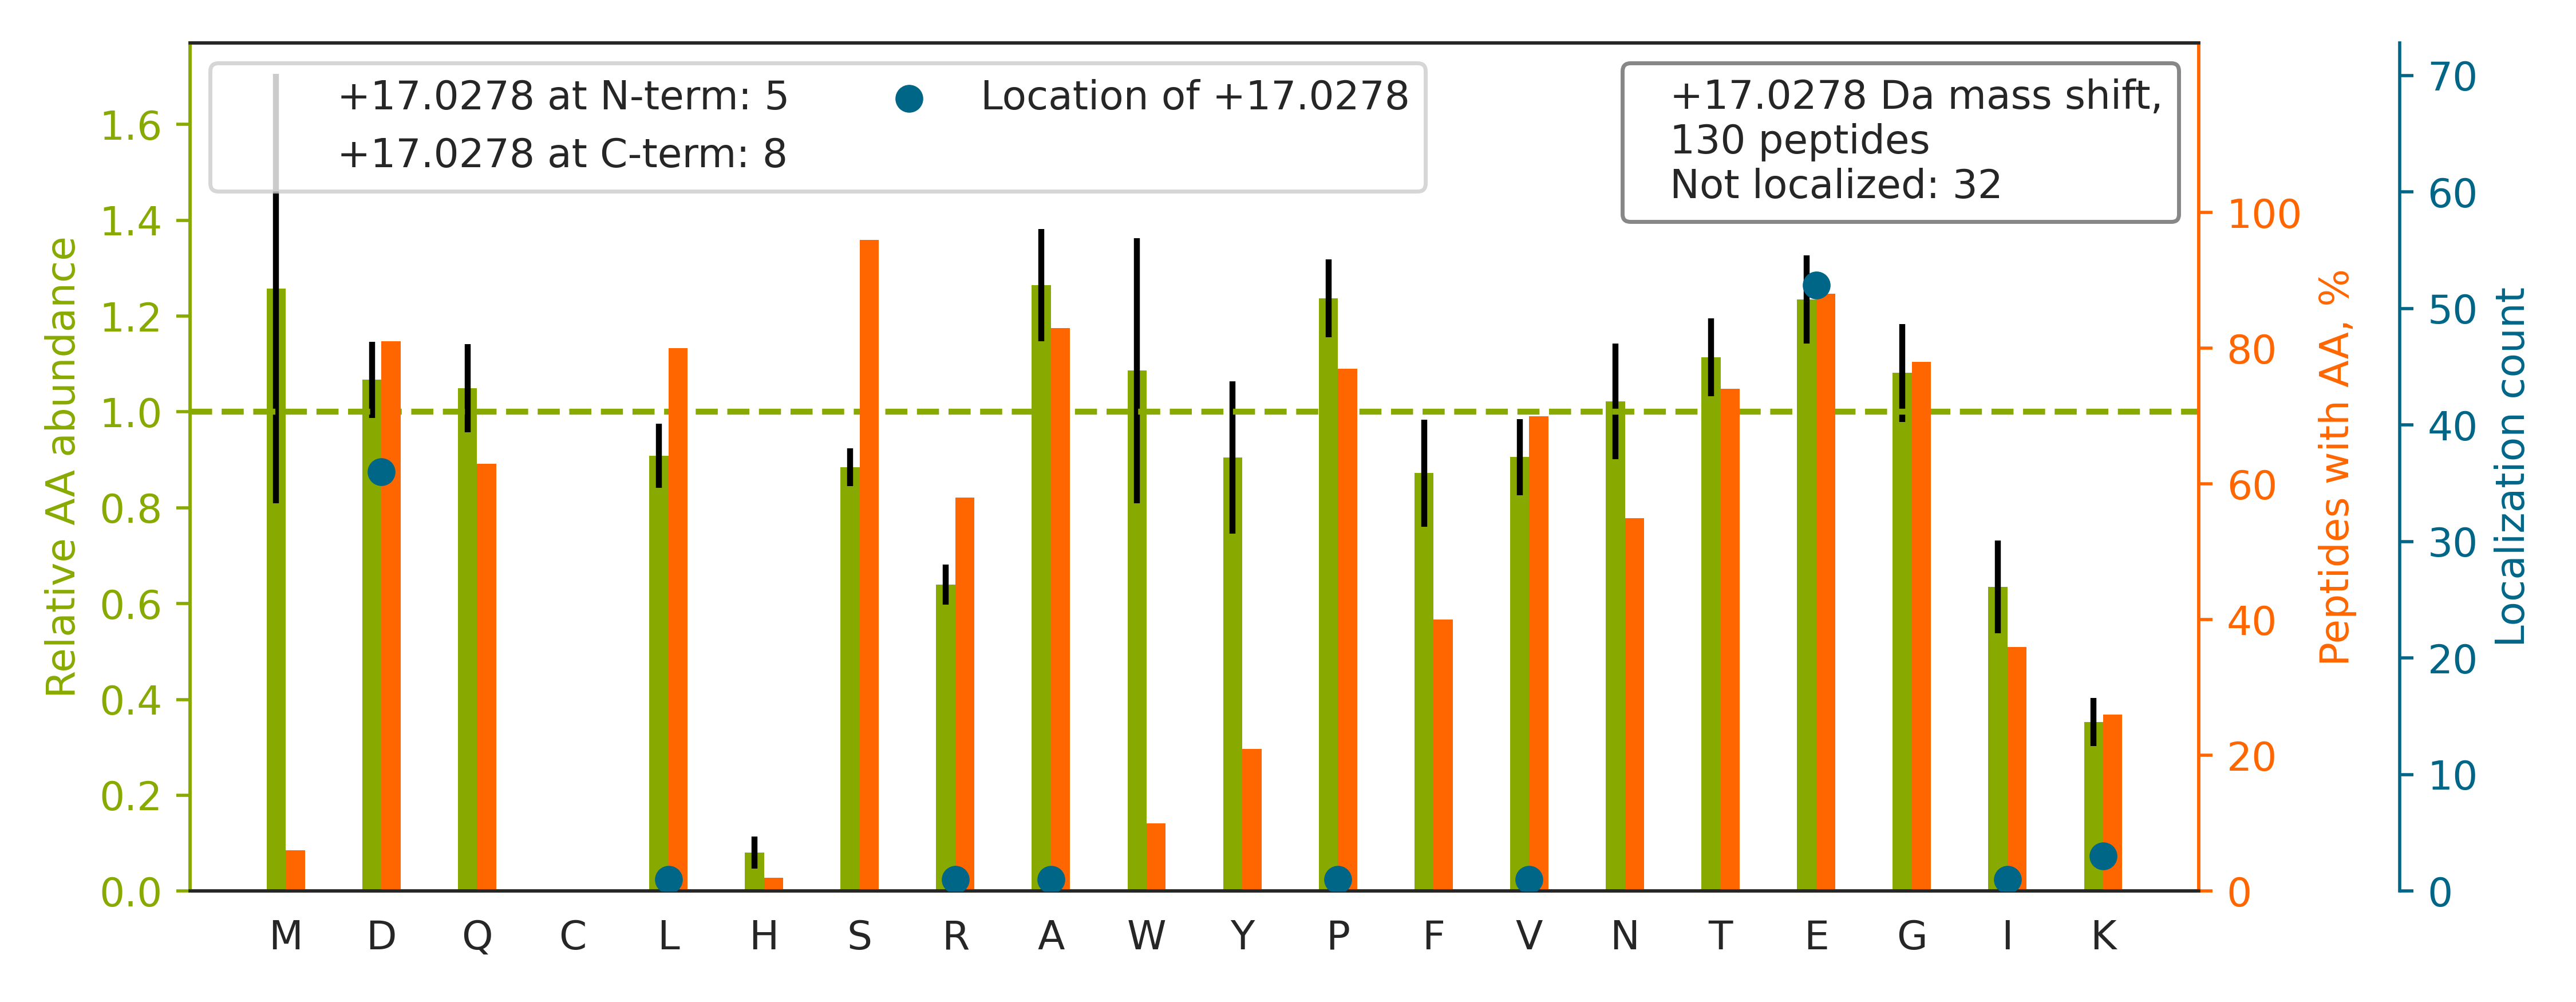

Source data for this figure (header and first rows):
top isoform	localization score	spectrum
K.GAEASAASEEEAGPQATE[+17]PS{+80}TPSGPESG…	0.9999	QEXI22206.22330.22330.3
R.FPGDQVVNGAGPE[+17]LSTGPSPGS{+80}PTLDID…	0.9997	QEXI22206.42963.42963.3
R.S{+80}ASPD[+17]DDLGSSNWEAADLGNEER.K	0.8889	QEXI22206.27761.27761.2
R.LDS{+80}PPPS{+80}PITEASE[+17]AAEAAEAGN…	0.818	QEXI22206.46579.46579.3
K.VPEIEVTVE[+17]GPNNNNPQTSAVR.T	0.999	QEXI22206.21176.21176.3
R.VAAAPDEDLDGDDE[+17]DDAEDENNIDNR.T	0.8761	QEXI22206.16088.16088.3
K.LVQDVANNTNE[+17]EAGDGTTTATVLAR.S	0.3344	QEXI22206.18945.18945.3
K.APVSSTE[+17]SVIQS{+80}NTPTPPPS{+80}QPL…	0.9919	QEXI22206.28969.28969.3
R.NADID[+17]QVASLAGPGGQVEIEQNFLNNK.L	0.8792	QEXI22206.35570.35570.3
R.DNLTLWTSD[+17]QQDDDGGEGNN.-	0.9981	QEXI22206.30532.30532.2
R.APEGDDFLSLHAES{+80}DGEGALQVD[+17]LGEPA…	0.1667	QEXI22206.37699.37699.4
R.LTGPPSAGPGPAE[+17]PDS{+80}DDDSSDLVIENR…	0.9551	QEXI22206.27825.27825.3
R.YQDEVFGGFVTE[+17]PQEES{+80}EEEVEEPEER.…	0.04639	QEXI22206.35055.35055.3
R.S{+80}PSSDLDTDAEGDDFE[+17]LLDQSELSQLDP…	0.7534	QEXI22206.44456.44456.3
R.ALMDEEDMDDVVDADE[+17]YLIPQQGFFSS{+80}P…	0.8597	QEXI22206.48417.48417.3
R.VENSPQVD[+17]GS{+80}PPGLEGLLGGIGEK.G	0.9989	QEXI22206.39601.39601.3
R.NGS{+80}PTPAGSLGGGAVATAGGPGSR[+17].L	1.0	QEXI22206.17566.17566.3
K.VTDALPEPE[+17]PPGAMAAS{+80}EDEEEEEEALE…	0.5321	QEXI22206.39042.39042.3
K.ITFITSFGGS{+80}DEEAAAAAAAAAASGVTTGK[+1…	0.8491	QEXI22206.40920.40920.4
R.LEEGVAS{+80}DEEAEE[+17]AQPGSGPSPEPEGSP…	0.804	QEXI22206.20378.20378.4
R.MQNNS{+80}SPSISPNTSFTSD[+17]GSPSPLGGIK…	1.0	QEXI22206.30661.30661.3
K.DFSALESQLQD[+17]TQELLQEENR.Q	0.9929	QEXI22206.39825.39825.3
R.AGSNED[+17]PILAPS{+80}GTPPPTIPPDETFGGR…	0.01343	QEXI22206.35094.35094.3
K.GLQVDLQS{+80}DGAAAE[+17]DIVASEQSLGQK.L	0.9125	QEXI22206.36076.36076.3
R.YFEADPPGQVAAS{+80}PD[+17]PTT.-	0.6616	QEXI22206.29386.29386.2
R.NALFPE[+17]VFS{+80}PTPDENSDQNSR{+10}.S	1	QEXI22206.36937.36937.3
K.LIPS{+80}VGSPASSTPLPPD[+17]GTGPNSTPNNR…	1	QEXI22206.28789.28789.3
R.DNLTLWTSE[+17]NQGDEGDAGEGEN.-	0.892	QEXI22206.30274.30274.2
R.LGQLEEELEE[+17]EQSNSELLNDR.Y	0.2642	QEXI22206.27688.27688.3
R.DNLTLWTSD[+17]TQGDEAEAGEGGEN.-	0.9109	QEXI22206.31647.31647.2
K.ILD[+17]PNTGEPAPVLSS{+80}PPPADVSTFLAFP…	0.4388	QEXI22206.47293.47293.3
K.FEEESKEPVADEEEEDS{+80}DDDVEPITEFR.F		QEXI22206.26863.26863.4
R.GDQPAASGDS{+80}DDDEPPPLPR.L		QEXI22206.18752.18752.3
K.LLD[+17]FGS{+80}LSNLQVTQPTVGMNFK.T	0.9998	QEXI22206.45338.45338.3
K.NLDPDPEPPS{+80}PDS{+80}PTETFAAPAEVR.H		QEXI22206.37566.37566.3
R.KGS{+80}DDDGGDS{+80}PVQD[+17]IDTPEVDLY…	0.8412	QEXI22206.42558.42558.3
K.LLDLS{+80}D[+17]S{+80}TSVASFPSADETDGNL…	0.8444	QEXI22206.42619.42619.3
R.SQGGGD[+17]GVS{+80}PTPPEGLAPGVEAGK.G	1	QEXI22206.23068.23068.3
R.TPAAPAS{+80}PAAVPSE[+17]GSGGSTTGWR.A	1	QEXI22206.20366.20366.3
R.NSVDTATSSSLSTPSE[+17]PLS{+80}PTSSLGEER…	0.7556	QEXI22206.27095.27095.3
K.TSFDQDS{+80}DVDIFPSDFPTEPPSLPR.T		QEXI22206.44247.44247.3
R.LQLATLE[+17]AGPGAAGAGS{+80}E.-	0.9533	QEXI22206.34841.34841.2
K.D[+17]TSATSQSVNGS{+80}PQAEQPSLESTSK{+8…	0.9983	QEXI22206.14728.14728.3
R.SSS{+80}FSDTLEE[+17]SSPIAAIFDTENLEK{+4…	0.8385	QEXI22206.47607.47607.3
K.ALTDDS{+80}DENE[+17]EEDAFTDQK.I	0.5049	QEXI22206.18936.18936.3
R.LEFQQQLGEAPSD[+17]AS{+80}P.-	0.5121	QEXI22206.31081.31081.2
K.LGDVTDADS{+80}EADENEQVSAV[+17].-	0.9999	QEXI22206.28149.28149.2
R.KTAATAAAAAAEPPAPPPPPPPEEDPEQDS{+80}GPE…		QEXI22206.30966.30966.4
R.LFPE[+17]FDDS{+80}DYDEVPEEGPGAPAR.V	0.006001	QEXI22206.36842.36842.3
R.LIS{+80}DFEDTDGEGGAYTDNELDEPAEEPLVSSIT…		QEXI22206.41977.41977.3
R.NLQDGQIS{+80}D[+17]TGDLGEDIASN.-	0.877	QEXI22206.36007.36007.2
R.GFGD[+17]GYNGYGGGPGGGNFGGS{+80}PGYGGGR…	1	QEXI22206.25209.25209.3
R.VFPEPTES{+80}GDEGE[+17]ELGLPLLSTR.H	0.802	QEXI22206.43896.43896.3
K.DLFDLNS{+80}S{+80}EEDDTEGFSER.G		QEXI22206.46898.46898.3
R.FPSGNQGGAGPSQGSGGGTGGSVYTEDNDDDLYG.-		QEXI22206.24445.24445.3
R.TLSNAEDYLD[+17]DEDS{+80}D.-	0.305	QEXI22206.28317.28317.2
R.IEIE[+17]SFYEGEDFSETLTR.A	0.5474	QEXI22206.33953.33953.3
R.DNLTLWTADNAGE[+17]EGGEAPQEPQS.-	0.8389	QEXI22206.32900.32900.2
K.IVEPEVVGES{+80}DS{+80}EVEGDAWR.M		QEXI22206.35729.35729.3
K.VVDYSQFQE[+17]S{+80}DDADEDYGR{+10}.D	0.9632	QEXI22206.21741.21741.3
... 70 more rows
